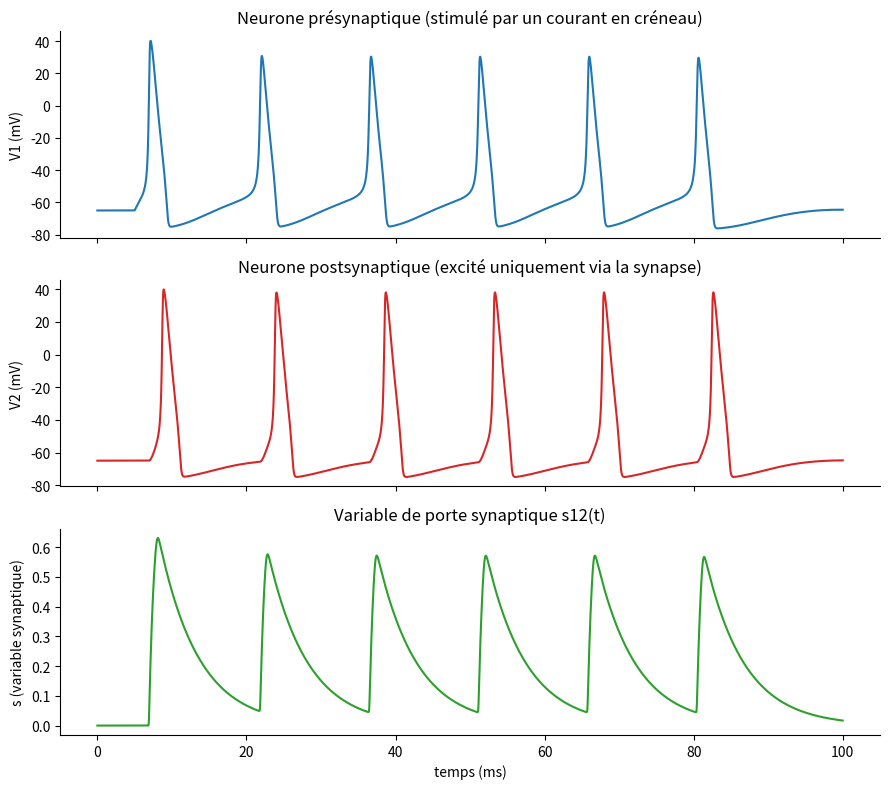

Write Python code to recreate this figure.
"""
Deux neurones de Hodgkin-Huxley couplés, connectés par une synapse réaliste à conductances

Version orientée objet

Modèle de neurone :  Modèle classique Hodgkin & Huxley (1952) de l'axone géant de calamar
Modèle synaptique :  Modèle de synapse chimique à conductance, basé sur un schéma
                     cinétique du premier ordre (Destexhe, Mainen & Sejnowski, 1994).

- Chaque neurone est un objet HHNeuron qui possède son propre état
  (V, m, h, n) et ses propres paramètres de canaux ioniques.
- La synapse est un objet Synapse séparé : elle "lit" la tension du
  neurone présynaptique et injecte un courant dans le neurone
  postsynaptique.
- La classe Network assemble plusieurs neurones et synapses dans un
  seul vecteur d'état pour pouvoir utiliser un solveur d'équations
  différentielles générique (scipy.integrate.solve_ivp).
"""

import numpy as np
from scipy.integrate import solve_ivp
import matplotlib.pyplot as plt


class HHNeuron:
    """
    Représente un compartiment de membrane de type Hodgkin-Huxley (canaux Na+, K+ et fuite).

    Chaque neurone a 4 variables d'état qui évoluent dans le temps :
        V : potentiel de membrane (mV)
        m : variable d'activation du canal Na+  (0 = fermé, 1 = ouvert)
        h : variable d'inactivation du canal Na+ (0 = inactivé, 1 = disponible)
        n : variable d'activation du canal K+   (0 = fermé, 1 = ouvert)

    Les paramètres par défaut (C_m, g_Na, g_K, g_L, E_Na, E_K, E_L)
    correspondent aux valeurs originales mesurées par Hodgkin et Huxley
    sur l'axone géant de calmar (1952).
    """

    def __init__(self, C_m=1.0, g_Na=120.0, g_K=36.0, g_L=0.3, E_Na=50.0, E_K=-77.0, E_L=-54.387, I_ext=None, name="neuron"):
        """
        Paramètres
        ----------
        C_m : capacité membranaire (uF/cm^2). Détermine la "vitesse"
              avec laquelle V réagit à un courant net.
        g_Na, g_K, g_L : conductances maximales des canaux Na+, K+ et
              fuite (mS/cm^2). Plus elles sont grandes, plus le courant
              correspondant peut être important.
        E_Na, E_K, E_L : potentiels d'inversion (mV) de chaque canal,
              c'est-à-dire la tension vers laquelle chaque courant
              "pousse" la membrane.
        I_ext : fonction du temps I_ext(t) représentant un courant
              externe injecté (électrode, stimulation...). Si None,
              le neurone ne reçoit aucun courant externe.
        name : simple étiquette utile pour retrouver ce neurone dans
              les résultats de simulation.
        """
        self.C_m = C_m
        self.g_Na = g_Na
        self.g_K = g_K
        self.g_L = g_L
        self.E_Na = E_Na
        self.E_K = E_K
        self.E_L = E_L
        self.I_ext = I_ext if I_ext is not None else (lambda t: 0.0) # Si aucune fonction de courant n'est fournie, on utilise un courant nul en permanence (lambda t: 0.0).
        self.name = name

    # ------------------------------------------------------------------
    # Fonctions de taux (alpha/beta) : ce sont des fonctions empiriques
    # de la tension V, ajustées par Hodgkin et Huxley sur leurs données
    # expérimentales. Chaque paire (alpha_x, beta_x) décrit la vitesse
    # de transition d'une porte x entre l'état fermé et l'état ouvert :
    #
    #     fermé --alpha_x(V)--> ouvert
    #     ouvert --beta_x(V)--> fermé
    #
    # On les déclare en @staticmethod car elles ne dépendent que de V,
    # pas de l'état interne d'une instance particulière.
    # ------------------------------------------------------------------
    @staticmethod
    def alpha_m(V): 
        """Taux d'ouverture de la porte d'activation du Na+ (rapide)."""
        return 0.1 * (V + 40.0) / (1.0 - np.exp(-(V + 40.0) / 10.0))
    @staticmethod
    def beta_m(V):  
        """Taux de fermeture de la porte d'activation du Na+."""
        return 4.0 * np.exp(-(V + 65.0) / 18.0)

    @staticmethod
    def alpha_h(V): 
        """Taux de 'désinactivation' de la porte h du Na+."""
        return 0.07 * np.exp(-(V + 65.0) / 20.0)
    @staticmethod
    def beta_h(V):  
        """Taux d'inactivation de la porte h du Na+."""
        return 1.0 / (1.0 + np.exp(-(V + 35.0) / 10.0))

    @staticmethod
    def alpha_n(V): 
        """Taux d'ouverture de la porte d'activation du K+ (lente)."""
        return 0.01 * (V + 55.0) / (1.0 - np.exp(-(V + 55.0) / 10.0))
    @staticmethod
    def beta_n(V):  
        """Taux de fermeture de la porte d'activation du K+."""
        return 0.125 * np.exp(-(V + 65.0) / 80.0)

    def steady_state(self, V):
        """
        Calcule les valeurs d'équilibre (m0, h0, n0) des trois portes
        pour une tension V fixée.

        À l'équilibre, dx/dt = 0, donc :
            alpha_x(V) * (1 - x) = beta_x(V) * x
            => x_inf(V) = alpha_x(V) / (alpha_x(V) + beta_x(V))

        Utile pour initialiser une simulation "au repos" (V = -65 mV
        par exemple), sans transitoire artificiel au démarrage.
        """
        m0 = self.alpha_m(V) / (self.alpha_m(V) + self.beta_m(V))
        h0 = self.alpha_h(V) / (self.alpha_h(V) + self.beta_h(V))
        n0 = self.alpha_n(V) / (self.alpha_n(V) + self.beta_n(V))
        return m0, h0, n0

    def derivatives(self, t, V, m, h, n, I_syn=0.0):
        """
        Calcule les dérivées temporelles (dV, dm, dh, dn) du neurone
        à l'instant t, étant donné son état actuel (V, m, h, n).

        Paramètres
        ----------
        t : temps courant (ms), utile pour évaluer I_ext(t).
        V, m, h, n : état courant du neurone.
        I_syn : courant synaptique reçu par ce neurone (en plus de
                I_ext). Convention : un courant positif est un courant
                "sortant" pour la membrane (comme I_Na, I_K, I_L),
                donc il est soustrait de la même façon que les autres
                courants ioniques.

        Retour
        ------
        (dV, dm, dh, dn) : dérivées à intégrer par le solveur.

        Détail biophysique
        ------------------
        - I_Na, I_K, I_L sont calculés avec la loi d'Ohm généralisée :
              I = g * (variable(s) de porte) * (V - E_reversion)
          Le courant s'annule quand V = E_reversion (pas de force
          motrice), et change de signe de part et d'autre.
        - dV/dt découle simplement de la loi des noeuds appliquée à
          la membrane : C_m * dV/dt = somme des courants entrants.
        - dm, dh, dn suivent chacun la même cinétique du premier ordre
          "fermé <-> ouvert" décrite plus haut.
        """
        I_Na = self.g_Na * m**3 * h * (V - self.E_Na) # Courant sodium : m^3 reflète les 3 sous-unités d'activation indépendantes, h reflète l'inactivation.
        I_K  = self.g_K  * n**4     * (V - self.E_K)  # Courant potassium : n^4 reflète les 4 sous-unités d'activation.
        I_L  = self.g_L             * (V - self.E_L)  # Courant de fuite : linéaire, sans porte (toujours "ouvert").

        dV = (self.I_ext(t) - I_Na - I_K - I_L - I_syn) / self.C_m # Bilan des courants sur la membrane (loi des noeuds : C_m * dV/dt = I_ext - I_Na - I_K - I_L - I_syn) 
        # Cinétique des portes : vitesse d'ouverture * fraction fermée - vitesse de fermeture * fraction ouverte.
        dm = self.alpha_m(V) * (1 - m) - self.beta_m(V) * m
        dh = self.alpha_h(V) * (1 - h) - self.beta_h(V) * h
        dn = self.alpha_n(V) * (1 - n) - self.beta_n(V) * n
        return dV, dm, dh, dn


class Synapse:
    """
    Modèle de synapse chimique à conductance, basé sur un schéma
    cinétique du premier ordre (Destexhe, Mainen & Sejnowski, 1994).

    Idée : une variable s(t) in [0, 1] représente la fraction de
    récepteurs postsynaptiques actuellement liés au neurotransmetteur.
    Elle évolue selon :

        ds/dt = alpha * T(V_pre) * (1 - s) - beta * s

    où T(V_pre) est une fonction sigmoïde qui vaut ~0 au repos et
    monte vers T_max quand le neurone présynaptique dépasse son seuil
    de décharge (~0 mV). Le courant synaptique injecté dans le neurone
    postsynaptique est alors :

        I_syn = g_syn * s * (V_post - E_syn)

    Ce modèle est plus réaliste qu'un simple "si V_pre dépasse un
    seuil, ajoute un courant constant", car il reproduit :
    - un temps de montée et un temps de décroissance physiologiques,
    - une saturation (s ne peut pas dépasser 1),
    - une dépendance au potentiel postsynaptique via (V_post - E_syn),
      exactement comme un vrai canal ionique synaptique.
    """

    def __init__(self, g_syn=0.5, E_syn=0.0, alpha=1.1, beta=0.19, T_max=1.0, V_T=2.0, K_p=5.0, pre=None, post=None):
        """
        Paramètres
        ----------
        g_syn : conductance synaptique maximale (mS/cm^2). Contrôle
                la "force" de la connexion.
        E_syn : potentiel d'inversion de la synapse (mV).
                - E_syn = 0 mV   -> synapse excitatrice (type AMPA)
                - E_syn = -80 mV -> synapse inhibitrice (type GABA_A)
        alpha : taux de liaison du neurotransmetteur au récepteur
                (1/(mM*ms)). Plus il est grand, plus s monte vite
                pendant un potentiel d'action présynaptique.
        beta  : taux de dissociation (1/ms). Détermine le temps de
                décroissance du courant synaptique après le pic
                présynaptique (tau_decay ~ 1/beta).
        T_max : concentration maximale de neurotransmetteur (mM).
        V_T   : tension à laquelle la libération de neurotransmetteur
                atteint la moitié de son maximum (mV).
        K_p   : pente de la sigmoïde de libération (mV). Plus K_p est
                petit, plus la transition est abrupte (proche d'un
                interrupteur tout-ou-rien autour de V_T).
        pre, post : objets HHNeuron présynaptique et postsynaptique.
                Simplement gardés en référence pour savoir qui envoie
                et qui reçoit le courant synaptique.
        """
        self.g_syn = g_syn
        self.E_syn = E_syn      # 0 mV -> excitatory, -80 mV -> inhibitory
        self.alpha = alpha
        self.beta = beta
        self.T_max = T_max
        self.V_T = V_T
        self.K_p = K_p
        self.pre = pre          # presynaptic HHNeuron (for labeling/reference)
        self.post = post        # postsynaptic HHNeuron

    def transmitter_release(self, V_pre):
        """
        Fraction de neurotransmetteur libéré en fonction de la tension
        présynaptique V_pre, sous forme d'une sigmoïde :

            T(V_pre) = T_max / (1 + exp(-(V_pre - V_T) / K_p))

        - Proche de 0 quand V_pre est au repos (pas de libération).
        - Proche de T_max quand V_pre dépasse largement V_T (pendant
          un potentiel d'action).
        """
        return self.T_max / (1.0 + np.exp(-(V_pre - self.V_T) / self.K_p))

    def current(self, V_post, s):
        """
        Courant synaptique reçu par le neurone postsynaptique, à
        l'instant où sa tension vaut V_post et où la synapse est dans
        l'état s.

        Comme pour les canaux ioniques classiques, ce courant s'annule
        quand V_post = E_syn (pas de force motrice) et change de signe
        de part et d'autre.
        """
        return self.g_syn * s * (V_post - self.E_syn)

    def ds_dt(self, V_pre, s):
        """
        Dérivée temporelle de la variable synaptique s, étant donné
        la tension présynaptique V_pre et l'état actuel s.

        Comme pour les portes m/h/n, on retrouve la structure
        "vitesse d'ouverture * fraction fermée - vitesse de fermeture
        * fraction ouverte", mais ici la 'vitesse d'ouverture' dépend
        de la libération de neurotransmetteur T(V_pre).
        """
        T_rel = self.transmitter_release(V_pre)
        return self.alpha * T_rel * (1 - s) - self.beta * s


class Network:
    """
    Assemble une liste de neurones (HHNeuron) et de synapses (Synapse)
    en un seul système d'équations différentielles, exploitable par
    scipy.integrate.solve_ivp.

    Organisation du vecteur d'état plat `y` :
        [V1, m1, h1, n1,   <- neurone 0
         V2, m2, h2, n2,   <- neurone 1
         ...,
         s_0, s_1, ...]    <- une valeur de s par synapse, à la fin

    Cette classe ne fait "que" de la comptabilité : elle ne redéfinit
    aucune équation biophysique, elle se contente de router les bonnes
    tensions vers les bonnes synapses, et les bons courants
    synaptiques vers les bons neurones.
    """

    def __init__(self, neurons, synapses):
        """
        neurons  : liste d'objets HHNeuron.
        synapses : liste d'objets Synapse (chacune référence déjà son
                   neurone pré et post via ses attributs .pre/.post).
        """
        self.neurons = neurons        # list of HHNeuron
        self.synapses = synapses      # list of Synapse (pre/post reference neurons)
        # layout of the flat state vector: [V,m,h,n]*len(neurons) + [s]*len(synapses)
        self.n_neurons = len(neurons)
        self.n_synapses = len(synapses)

    def initial_state(self, V0=-65.0):
        """
        Construit le vecteur d'état initial y0, avec tous les
        neurones au repos (V = V0, portes à leurs valeurs d'équilibre)
        et toutes les synapses fermées (s = 0).
        """
        y0 = []
        for neuron in self.neurons:
            m0, h0, n0 = neuron.steady_state(V0)
            y0 += [V0, m0, h0, n0]
        y0 += [0.0] * self.n_synapses   # all synapses start fully closed
        return np.array(y0)

    def unpack(self, y):
        """
        Découpe le vecteur d'état plat y en :
        - une liste de tuples (V, m, h, n), un par neurone,
        - un tableau des valeurs de s, une par synapse.

        C'est l'opération inverse de la construction faite dans
        initial_state / rhs.
        """
        neuron_states = []
        for i in range(self.n_neurons):
            neuron_states.append(y[4 * i: 4 * i + 4])   # (V, m, h, n)
        syn_states = y[4 * self.n_neurons:]
        return neuron_states, syn_states

    def rhs(self, t, y):
        """
        Fonction "right-hand side" attendue par solve_ivp : étant
        donné le temps t et l'état complet y, renvoie dy/dt.

        Étapes :
        1. On sépare y en états individuels par neurone et par synapse.
        2. Pour chaque synapse, on calcule le courant qu'elle injecte
           dans son neurone postsynaptique (en lisant la tension du
           neurone présynaptique), et sa propre dérivée ds/dt.
        3. Pour chaque neurone, on calcule ses dérivées (dV, dm, dh, dn)
           en tenant compte de la somme des courants synaptiques reçus.
        4. On recolle tout dans un seul vecteur dy/dt, dans le même
           ordre que le vecteur d'état y.
        """
        neuron_states, syn_states = self.unpack(y)
        V = [state[0] for state in neuron_states]  # voltages, indexed like self.neurons

        # synaptic currents injected into each neuron (sum if several synapses converge)
        I_syn_per_neuron = [0.0] * self.n_neurons
        ds_list = []
        for syn, s in zip(self.synapses, syn_states):
            i_pre = self.neurons.index(syn.pre)
            i_post = self.neurons.index(syn.post)
            I_syn_per_neuron[i_post] += syn.current(V[i_post], s)
            ds_list.append(syn.ds_dt(V[i_pre], s))

        dydt = []
        for i, (neuron, state) in enumerate(zip(self.neurons, neuron_states)):
            Vi, mi, hi, ni = state
            dV, dm, dh, dn = neuron.derivatives(t, Vi, mi, hi, ni, I_syn=I_syn_per_neuron[i])
            dydt += [dV, dm, dh, dn]
        dydt += ds_list
        return dydt

    def simulate(self, t_span, V0=-65.0, **solve_ivp_kwargs):
        """
        Intègre le système sur l'intervalle de temps t_span = (t0, tf).

        V0 : tension de repos utilisée pour initialiser tous les
             neurones (voir initial_state).
        **solve_ivp_kwargs : arguments supplémentaires transmis
             directement à scipy.integrate.solve_ivp (ex : t_eval,
             method, rtol, atol, max_step...).
        """
        y0 = self.initial_state(V0)
        sol = solve_ivp(self.rhs, t_span, y0, **solve_ivp_kwargs)
        return sol

    def voltages(self, sol):
        """
        Extrait, à partir du résultat sol de solve_ivp, un dictionnaire
        {nom_du_neurone: V(t)} pratique pour le tracé des résultats.
        """
        return {neuron.name: sol.y[4 * i] for i, neuron in enumerate(self.neurons)}


# ----------------------------------------------------------------------
# Exemple d'utilisation :
# - neurone1 reçoit un courant en créneau et décharge des potentiels
#   d'action ;
# - neurone2 ne reçoit aucun courant externe : il n'est excité que via
#   une synapse excitatrice provenant de neurone1.
# ----------------------------------------------------------------------

def step_current(t):
    """Courant en créneau : 10 uA/cm^2 entre 5 et 80 ms, 0 sinon."""
    return 10.0 if 5.0 <= t <= 80.0 else 0.0

neuron1 = HHNeuron(I_ext=step_current, name="neuron1")
neuron2 = HHNeuron(I_ext=None, name="neuron2")   # no direct drive

synapse_1_to_2 = Synapse(g_syn=0.5, E_syn=0.0, pre=neuron1, post=neuron2)

net = Network(neurons=[neuron1, neuron2], synapses=[synapse_1_to_2])

sol = net.simulate(t_span = (0.0, 100.0),
                    t_eval = np.linspace(0, 100, 20000),
                    method = "RK45", max_step=0.02, rtol=1e-8, atol=1e-8)

V = net.voltages(sol)
s12 = sol.y[8]   # l'état de la synapse est la dernière ligne du vecteur d'état
t = sol.t

# --- tracé des résultats ---
fig, axes = plt.subplots(3, 1, figsize=(9, 8), sharex=True)

axes[0].plot(t, V["neuron1"], color="tab:blue")
axes[0].set_ylabel("V1 (mV)")
axes[0].set_title("Neurone présynaptique (stimulé par un courant en créneau)")

axes[1].plot(t, V["neuron2"], color="tab:red")
axes[1].set_ylabel("V2 (mV)")
axes[1].set_title("Neurone postsynaptique (excité uniquement via la synapse)")

axes[2].plot(t, s12, color="tab:green")
axes[2].set_ylabel("s (variable synaptique)")
axes[2].set_xlabel("temps (ms)")
axes[2].set_title("Variable de porte synaptique s12(t)")

for ax in axes:
    ax.spines["top"].set_visible(False)
    ax.spines["right"].set_visible(False)

fig.tight_layout()
plt.show()
